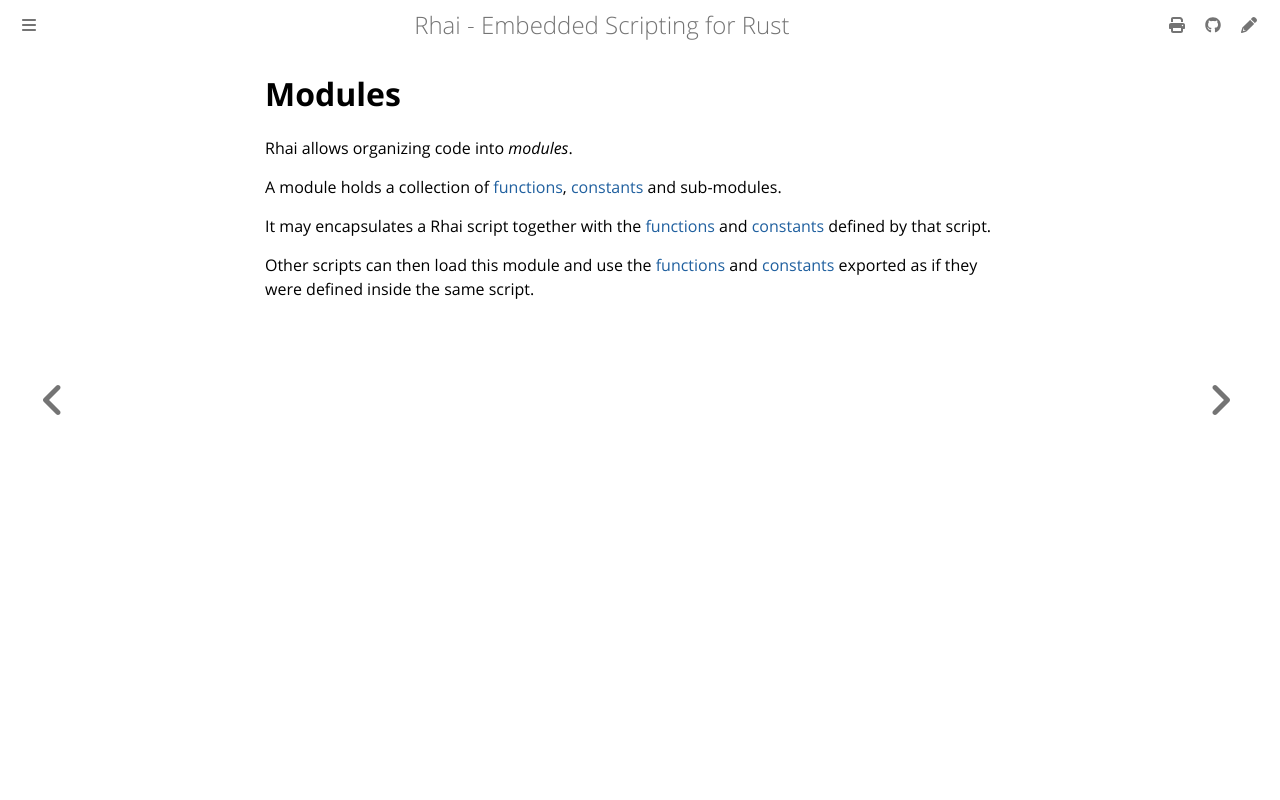

repository: rhaiscript/book · page: ref/modules/index.html · generator: mdbook

Modules
=======

Rhai allows organizing code into _modules_.

A module holds a collection of [functions](../functions.md), [constants](../constants.md) and sub-modules.

It may encapsulates a Rhai script together with the [functions](../functions.md) and
[constants](../constants.md) defined by that script.

Other scripts can then load this module and use the [functions](../functions.md) and
[constants](../constants.md) exported as if they were defined inside the same script.
